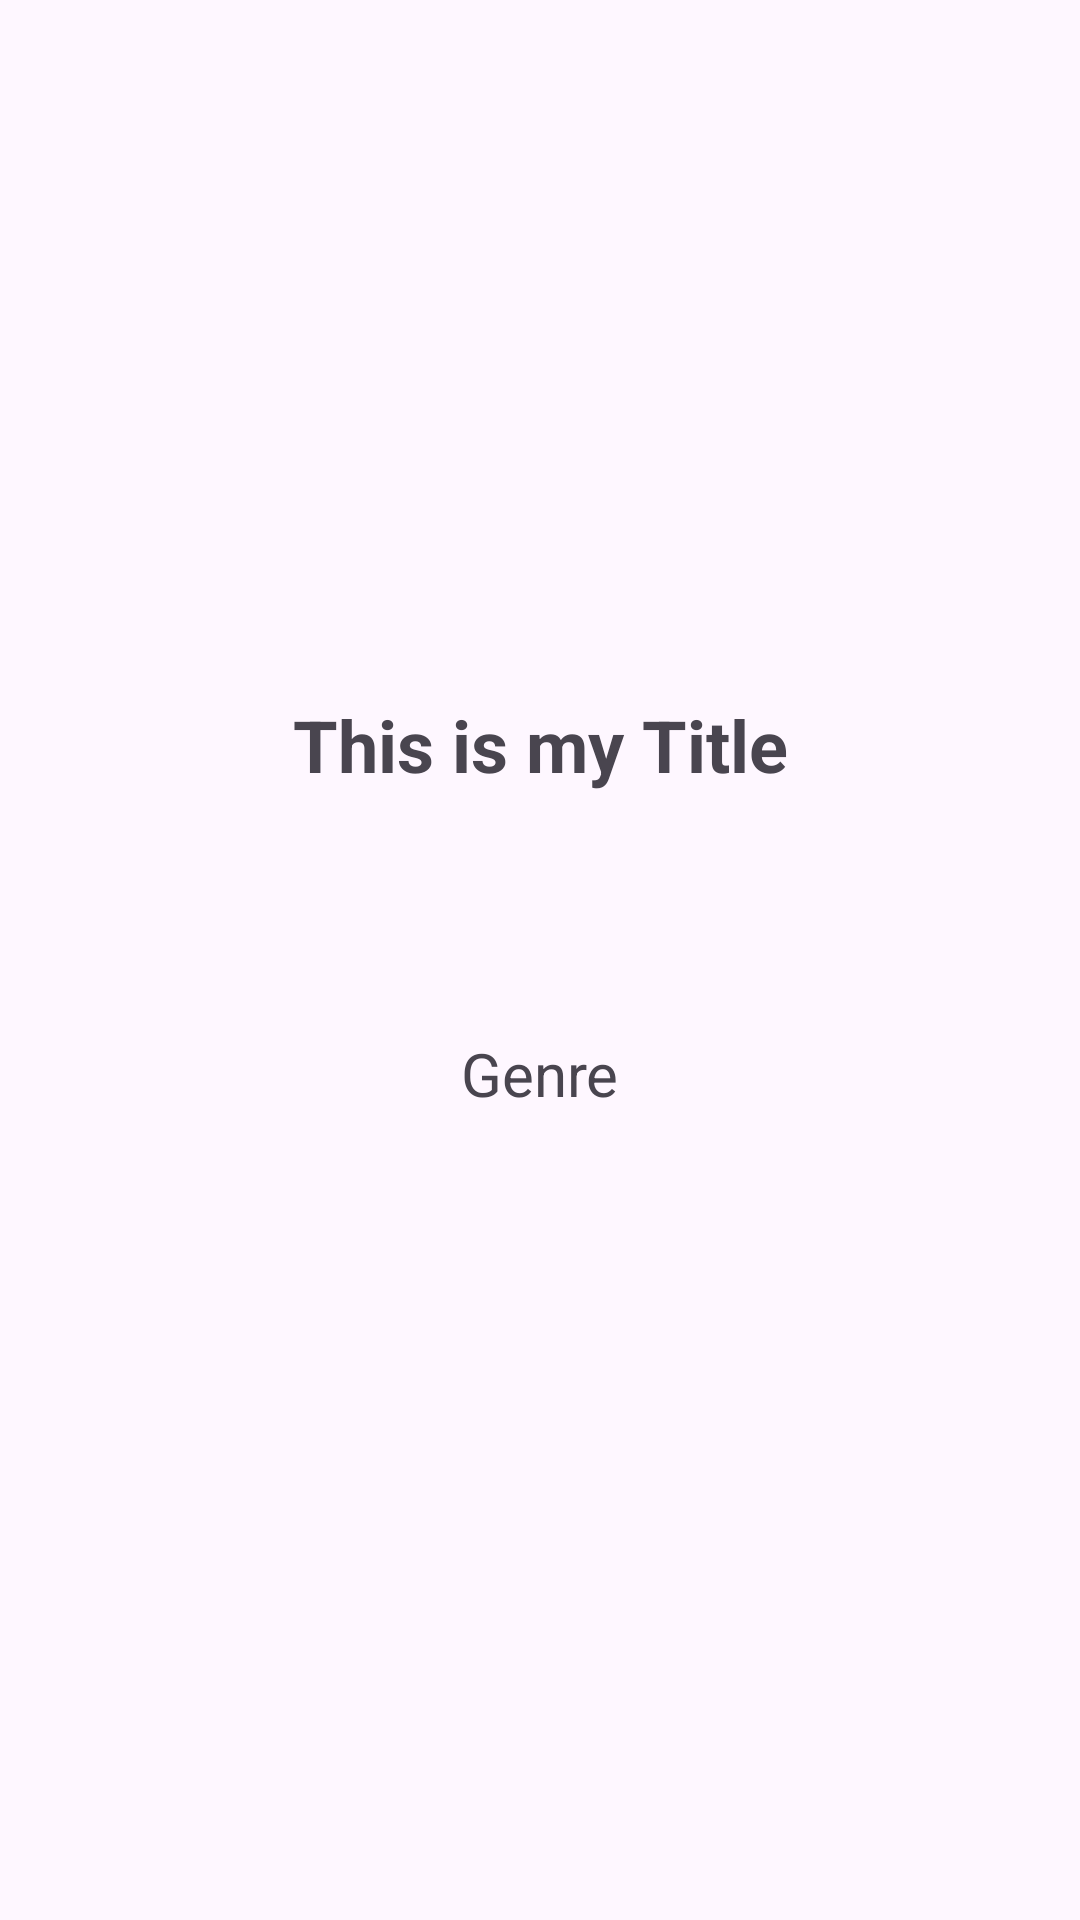

Produce the Android XML layout that renders to this screen, including the resource entries it uses.
<!-- AndroidManifest.xml: application theme Theme.RecyclerViewApp01 -->
<!-- res/layout/activity_second.xml -->
<?xml version="1.0" encoding="utf-8"?>
<androidx.constraintlayout.widget.ConstraintLayout xmlns:android="http://schemas.android.com/apk/res/android"
    xmlns:app="http://schemas.android.com/apk/res-auto"
    xmlns:tools="http://schemas.android.com/tools"
    android:layout_width="match_parent"
    android:layout_height="match_parent"
    tools:context=".activities.SecondActivity">

    <TextView
        android:id="@+id/titleTextView"
        android:layout_width="wrap_content"
        android:layout_height="wrap_content"
        android:layout_marginTop="232dp"
        android:text="This is my Title"
        android:textSize="24sp"
        android:textStyle="bold"
        app:layout_constraintEnd_toEndOf="parent"
        app:layout_constraintHorizontal_bias="0.5"
        app:layout_constraintStart_toStartOf="parent"
        app:layout_constraintTop_toTopOf="parent" />

    <TextView
        android:id="@+id/genreTextView"
        android:layout_width="wrap_content"
        android:layout_height="wrap_content"
        android:layout_marginTop="80dp"
        android:text="Genre"
        android:textSize="20sp"
        app:layout_constraintEnd_toEndOf="parent"
        app:layout_constraintHorizontal_bias="0.5"
        app:layout_constraintStart_toStartOf="parent"
        app:layout_constraintTop_toBottomOf="@+id/titleTextView" />
</androidx.constraintlayout.widget.ConstraintLayout>
<!-- resources referenced by this layout -->
<resources>
  <style name="Theme.RecyclerViewApp01" parent="Base.Theme.RecyclerViewApp01" />
  <style name="Base.Theme.RecyclerViewApp01" parent="Theme.Material3.DayNight.NoActionBar">
          
          
      </style>
</resources>
